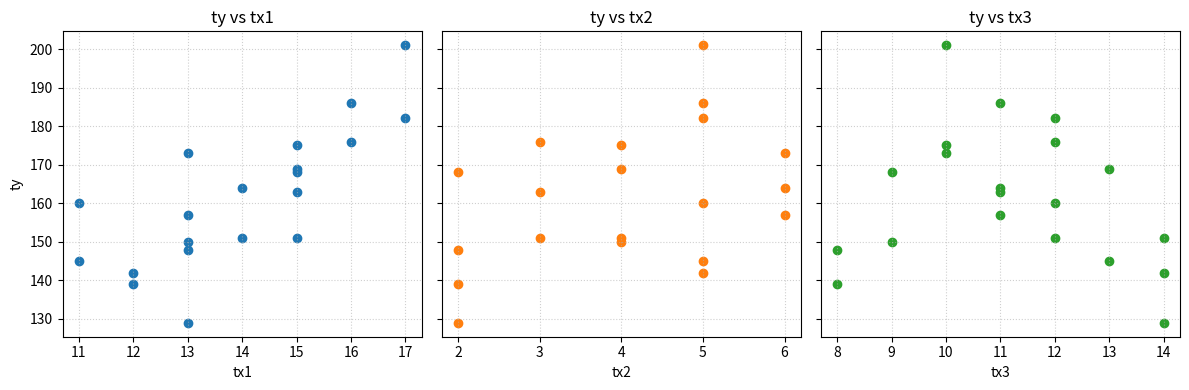
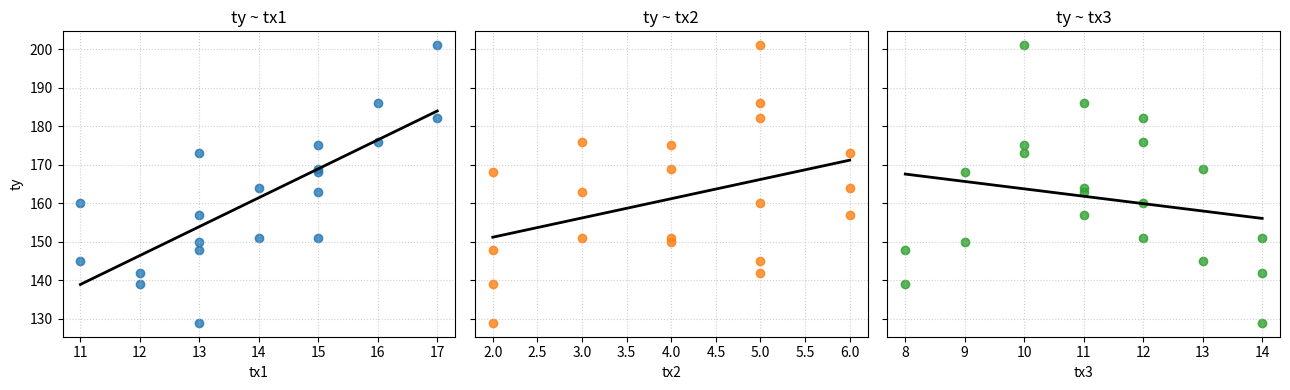

Write Python code to recreate these figures, in order.
import pandas as pd

# Таблица данных для lab5: t, tx1, tx2, tx3, ty
data = [
    {"t": 1, "tx1": 12, "tx2": 2, "tx3": 8,  "ty": 139},
    {"t": 2, "tx1": 17, "tx2": 5, "tx3": 12, "ty": 182},
    {"t": 3, "tx1": 14, "tx2": 6, "tx3": 11, "ty": 164},
    {"t": 4, "tx1": 13, "tx2": 4, "tx3": 9,  "ty": 150},
    {"t": 5, "tx1": 16, "tx2": 3, "tx3": 12, "ty": 176},
    {"t": 6, "tx1": 15, "tx2": 2, "tx3": 9,  "ty": 168},
    {"t": 7, "tx1": 13, "tx2": 6, "tx3": 10, "ty": 173},
    {"t": 8, "tx1": 11, "tx2": 5, "tx3": 13, "ty": 145},
    {"t": 9, "tx1": 15, "tx2": 4, "tx3": 10, "ty": 175},
    {"t": 10, "tx1": 13, "tx2": 6, "tx3": 11, "ty": 157},
    {"t": 11, "tx1": 12, "tx2": 5, "tx3": 14, "ty": 142},
    {"t": 12, "tx1": 15, "tx2": 3, "tx3": 14, "ty": 151},
    {"t": 13, "tx1": 13, "tx2": 2, "tx3": 8,  "ty": 148},
    {"t": 14, "tx1": 16, "tx2": 5, "tx3": 11, "ty": 186},
    {"t": 15, "tx1": 17, "tx2": 5, "tx3": 10, "ty": 201},
    {"t": 16, "tx1": 15, "tx2": 4, "tx3": 13, "ty": 169},
    {"t": 17, "tx1": 11, "tx2": 5, "tx3": 12, "ty": 160},
    {"t": 18, "tx1": 14, "tx2": 4, "tx3": 12, "ty": 151},
    {"t": 19, "tx1": 13, "tx2": 2, "tx3": 14, "ty": 129},
    {"t": 20, "tx1": 15, "tx2": 3, "tx3": 11, "ty": 163},
]

df = pd.DataFrame(data, columns=["t", "tx1", "tx2", "tx3", "ty"])

df


import matplotlib.pyplot as plt

fig, axes = plt.subplots(1, 3, figsize=(12, 4), sharey=True)

axes[0].scatter(df["tx1"], df["ty"], color="tab:blue")
axes[0].set_xlabel("tx1")
axes[0].set_ylabel("ty")
axes[0].set_title("ty vs tx1")
axes[0].grid(True, linestyle=":", alpha=0.6)

axes[1].scatter(df["tx2"], df["ty"], color="tab:orange")
axes[1].set_xlabel("tx2")
axes[1].set_title("ty vs tx2")
axes[1].grid(True, linestyle=":", alpha=0.6)

axes[2].scatter(df["tx3"], df["ty"], color="tab:green")
axes[2].set_xlabel("tx3")
axes[2].set_title("ty vs tx3")
axes[2].grid(True, linestyle=":", alpha=0.6)

plt.tight_layout()
plt.show()


import numpy as np
import matplotlib.pyplot as plt

pairs = [("tx1", "tab:blue"), ("tx2", "tab:orange"), ("tx3", "tab:green")]

fig, axes = plt.subplots(1, 3, figsize=(13, 4), sharey=True)

for ax, (col, color) in zip(axes, pairs):
    x = df[col].to_numpy(dtype=float)
    y = df["ty"].to_numpy(dtype=float)
    a1, a0 = np.polyfit(x, y, 1)  # slope, intercept

    # Scatter
    ax.scatter(x, y, color=color, alpha=0.8, label=f"ty vs {col}")

    # Trend line over the observed range
    x_grid = np.linspace(x.min(), x.max(), 100)
    y_hat = a0 + a1 * x_grid
    ax.plot(x_grid, y_hat, color="black", linewidth=2, label="linear trend")

    ax.set_xlabel(col)
    ax.grid(True, linestyle=":", alpha=0.6)
    ax.set_title(f"ty ~ {col}")

axes[0].set_ylabel("ty")
plt.tight_layout()
plt.show()

# Печать предварительных оценок параметров для каждой парной модели
for col, _ in pairs:
    x = df[col].to_numpy(dtype=float)
    y = df["ty"].to_numpy(dtype=float)
    a1, a0 = np.polyfit(x, y, 1)
    sign_a1 = "+" if a1 > 0 else ("-" if a1 < 0 else "0")
    sign_a0 = "+" if a0 > 0 else ("-" if a0 < 0 else "0")
    print(f"Model ty ~ {col}: a0^ = {a0:.2f} ({sign_a0}), a1^ = {a1:.2f} ({sign_a1})")
